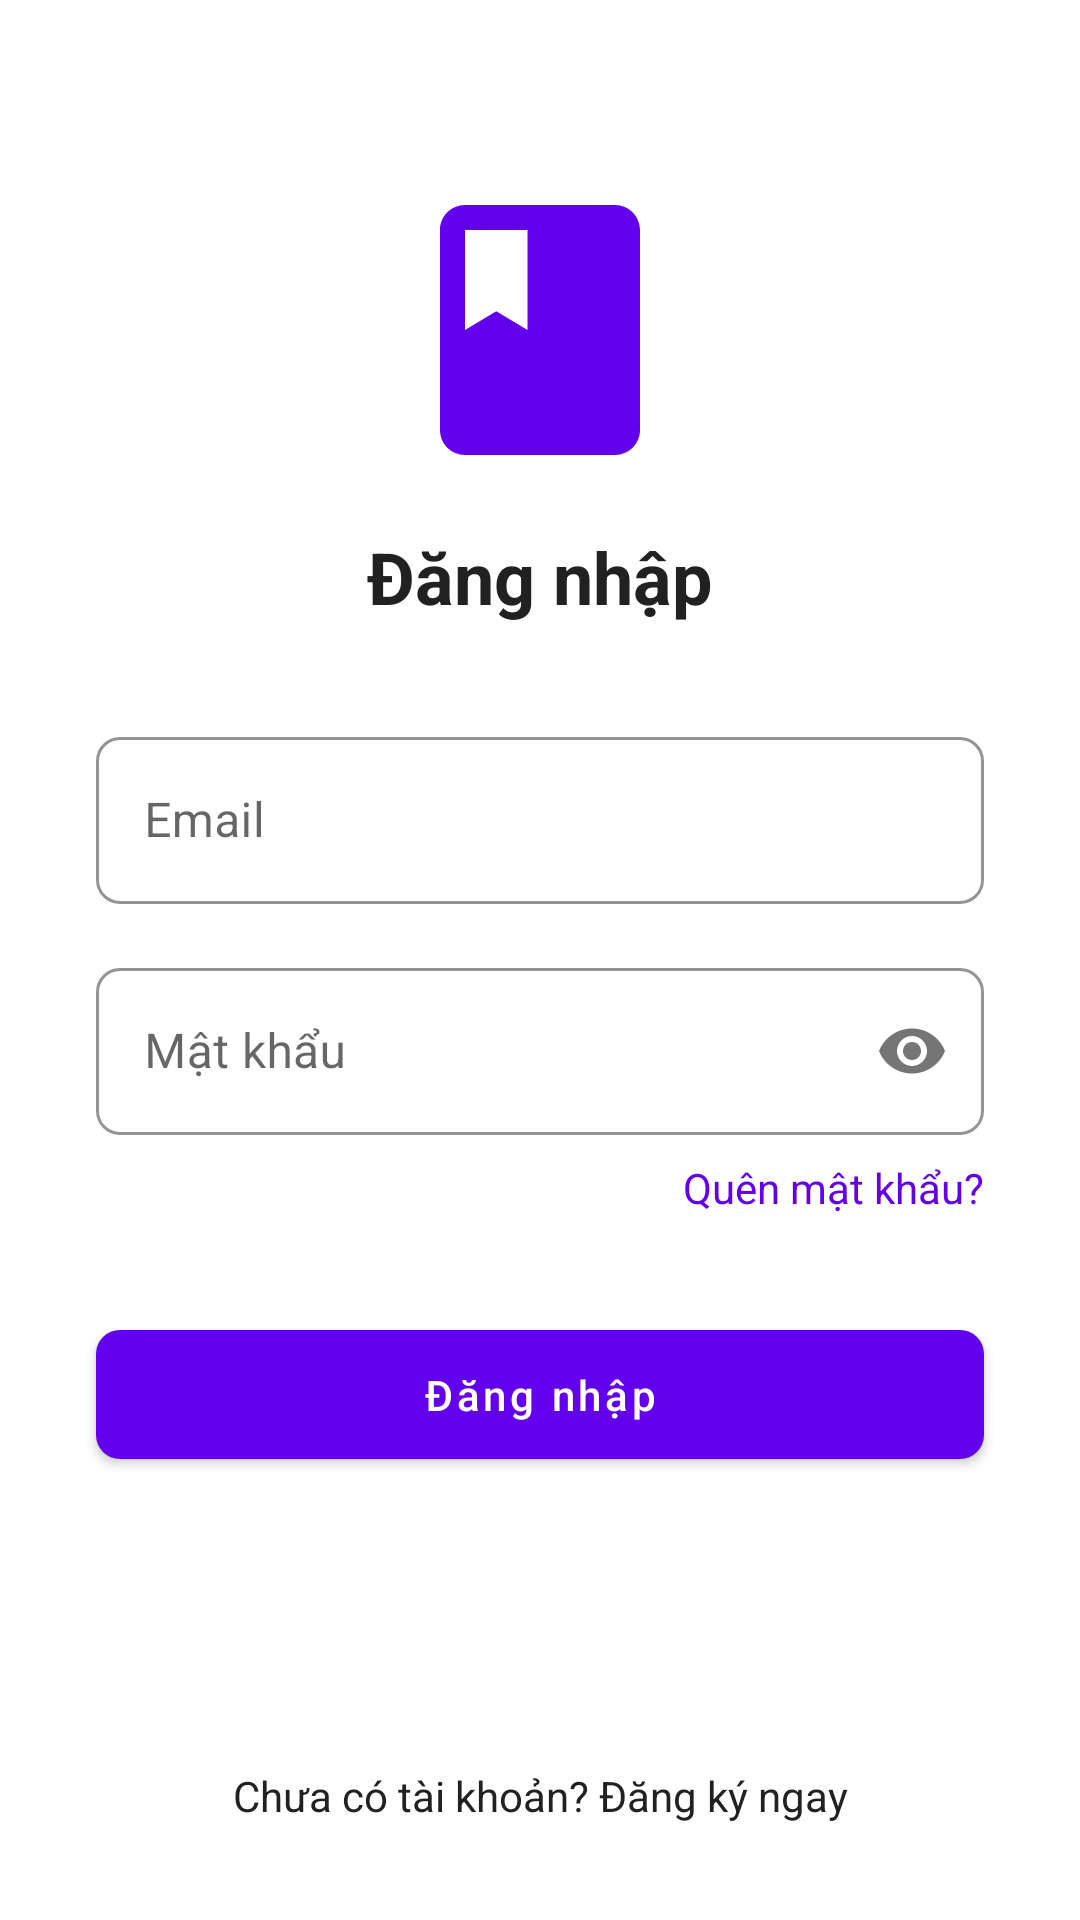

Produce the Android XML layout that renders to this screen, including the resource entries it uses.
<!-- AndroidManifest.xml: application theme AppTheme -->
<!-- res/layout/activity_login.xml -->
<?xml version="1.0" encoding="utf-8"?>
<androidx.constraintlayout.widget.ConstraintLayout xmlns:android="http://schemas.android.com/apk/res/android"
    xmlns:app="http://schemas.android.com/apk/res-auto"
    xmlns:tools="http://schemas.android.com/tools"
    android:layout_width="match_parent"
    android:layout_height="match_parent"
    android:background="@color/background"
    tools:context=".activities.LoginActivity">

    <ImageView
        android:id="@+id/imageView"
        android:layout_width="100dp"
        android:layout_height="100dp"
        android:layout_marginTop="60dp"
        android:contentDescription="@string/app_name"
        android:src="@drawable/ic_book"
        android:tint="@color/primary"
        app:layout_constraintEnd_toEndOf="parent"
        app:layout_constraintStart_toStartOf="parent"
        app:layout_constraintTop_toTopOf="parent" />

    <TextView
        android:id="@+id/textView"
        android:layout_width="wrap_content"
        android:layout_height="wrap_content"
        android:layout_marginTop="16dp"
        android:text="@string/login"
        android:textColor="@color/text_primary"
        android:textSize="24sp"
        android:textStyle="bold"
        app:layout_constraintEnd_toEndOf="parent"
        app:layout_constraintStart_toStartOf="parent"
        app:layout_constraintTop_toBottomOf="@+id/imageView" />

    <com.google.android.material.textfield.TextInputLayout
        android:id="@+id/emailInputLayout"
        style="@style/EditText.App"
        android:layout_width="0dp"
        android:layout_height="wrap_content"
        android:layout_marginStart="32dp"
        android:layout_marginTop="32dp"
        android:layout_marginEnd="32dp"
        android:hint="@string/email"
        app:layout_constraintEnd_toEndOf="parent"
        app:layout_constraintStart_toStartOf="parent"
        app:layout_constraintTop_toBottomOf="@+id/textView">

        <com.google.android.material.textfield.TextInputEditText
            android:id="@+id/email_edit_text"
            android:layout_width="match_parent"
            android:layout_height="wrap_content"
            android:inputType="textEmailAddress" />

    </com.google.android.material.textfield.TextInputLayout>

    <com.google.android.material.textfield.TextInputLayout
        android:id="@+id/passwordInputLayout"
        style="@style/EditText.App"
        android:layout_width="0dp"
        android:layout_height="wrap_content"
        android:layout_marginStart="32dp"
        android:layout_marginTop="16dp"
        android:layout_marginEnd="32dp"
        android:hint="@string/password"
        app:layout_constraintEnd_toEndOf="parent"
        app:layout_constraintStart_toStartOf="parent"
        app:layout_constraintTop_toBottomOf="@+id/emailInputLayout"
        app:passwordToggleEnabled="true">

        <com.google.android.material.textfield.TextInputEditText
            android:id="@+id/password_edit_text"
            android:layout_width="match_parent"
            android:layout_height="wrap_content"
            android:inputType="textPassword" />

    </com.google.android.material.textfield.TextInputLayout>

    <TextView
        android:id="@+id/forgot_password_text"
        android:layout_width="wrap_content"
        android:layout_height="wrap_content"
        android:layout_marginTop="8dp"
        android:layout_marginEnd="32dp"
        android:text="@string/forgot_password"
        android:textColor="@color/primary"
        app:layout_constraintEnd_toEndOf="parent"
        app:layout_constraintTop_toBottomOf="@+id/passwordInputLayout" />

    <com.google.android.material.button.MaterialButton
        android:id="@+id/login_button"
        style="@style/Button.App.Primary"
        android:layout_width="0dp"
        android:layout_height="wrap_content"
        android:layout_marginStart="32dp"
        android:layout_marginTop="32dp"
        android:layout_marginEnd="32dp"
        android:text="@string/login"
        app:layout_constraintEnd_toEndOf="parent"
        app:layout_constraintStart_toStartOf="parent"
        app:layout_constraintTop_toBottomOf="@+id/forgot_password_text" />

    <TextView
        android:id="@+id/register_text"
        android:layout_width="wrap_content"
        android:layout_height="wrap_content"
        android:layout_marginBottom="32dp"
        android:text="@string/no_account"
        android:textColor="@color/text_primary"
        app:layout_constraintBottom_toBottomOf="parent"
        app:layout_constraintEnd_toEndOf="parent"
        app:layout_constraintStart_toStartOf="parent" />

    <ProgressBar
        android:id="@+id/progressBar"
        style="?android:attr/progressBarStyle"
        android:layout_width="wrap_content"
        android:layout_height="wrap_content"
        android:visibility="gone"
        app:layout_constraintBottom_toBottomOf="parent"
        app:layout_constraintEnd_toEndOf="parent"
        app:layout_constraintStart_toStartOf="parent"
        app:layout_constraintTop_toTopOf="parent" />

</androidx.constraintlayout.widget.ConstraintLayout>
<!-- resources referenced by this layout -->
<resources>
  <color name="background">#FFFFFF</color>
  <color name="primary">#6200EE</color>
  <color name="text_primary">#212121</color>
  <!-- drawable ic_book (drawable) -->
  <?xml version="1.0" encoding="utf-8"?>
  <vector xmlns:android="http://schemas.android.com/apk/res/android"
      android:width="24dp"
      android:height="24dp"
      android:viewportWidth="24"
      android:viewportHeight="24"
      android:tint="@color/background">
      <path
          android:fillColor="@android:color/white"
          android:pathData="M18,2H6c-1.1,0 -2,0.9 -2,2v16c0,1.1 0.9,2 2,2h12c1.1,0 2,-0.9 2,-2V4c0,-1.1 -0.9,-2 -2,-2zM6,4h5v8l-2.5,-1.5L6,12V4z"/>
  </vector>
  <string name="app_name">Book App</string>
  <string name="email">Email</string>
  <string name="forgot_password">Quên mật khẩu?</string>
  <string name="login">Đăng nhập</string>
  <string name="no_account">Chưa có tài khoản? Đăng ký ngay</string>
  <string name="password">Mật khẩu</string>
  <style name="Button.App.Primary" parent="Widget.MaterialComponents.Button">
          <item name="android:textColor">@color/background</item>
          <item name="backgroundTint">@color/primary</item>
          <item name="android:paddingStart">24dp</item>
          <item name="android:paddingEnd">24dp</item>
          <item name="android:paddingTop">12dp</item>
          <item name="android:paddingBottom">12dp</item>
          <item name="cornerRadius">8dp</item>
          <item name="android:textAllCaps">false</item>
      </style>
  <style name="EditText.App" parent="Widget.MaterialComponents.TextInputLayout.OutlinedBox">
          <item name="boxStrokeColor">@color/primary</item>
          <item name="boxStrokeWidth">1dp</item>
          <item name="boxCornerRadiusBottomEnd">8dp</item>
          <item name="boxCornerRadiusBottomStart">8dp</item>
          <item name="boxCornerRadiusTopEnd">8dp</item>
          <item name="boxCornerRadiusTopStart">8dp</item>
          <item name="hintTextColor">@color/primary</item>
      </style>
  <style name="AppTheme" parent="Theme.MaterialComponents.Light.NoActionBar">
          <item name="colorPrimary">@color/primary</item>
          <item name="colorPrimaryDark">@color/primary_dark</item>
          <item name="colorAccent">@color/secondary</item>
          <item name="android:windowBackground">@color/background</item>
          <item name="android:textColorPrimary">@color/text_primary</item>
          <item name="android:textColorSecondary">@color/text_secondary</item>
          <item name="android:windowContentTransitions">true</item>
          <item name="android:windowAllowEnterTransitionOverlap">true</item>
          <item name="android:windowAllowReturnTransitionOverlap">true</item>
      </style>
  <color name="primary_dark">#3700B3</color>
  <color name="secondary">#03DAC6</color>
  <color name="text_secondary">#757575</color>
</resources>
